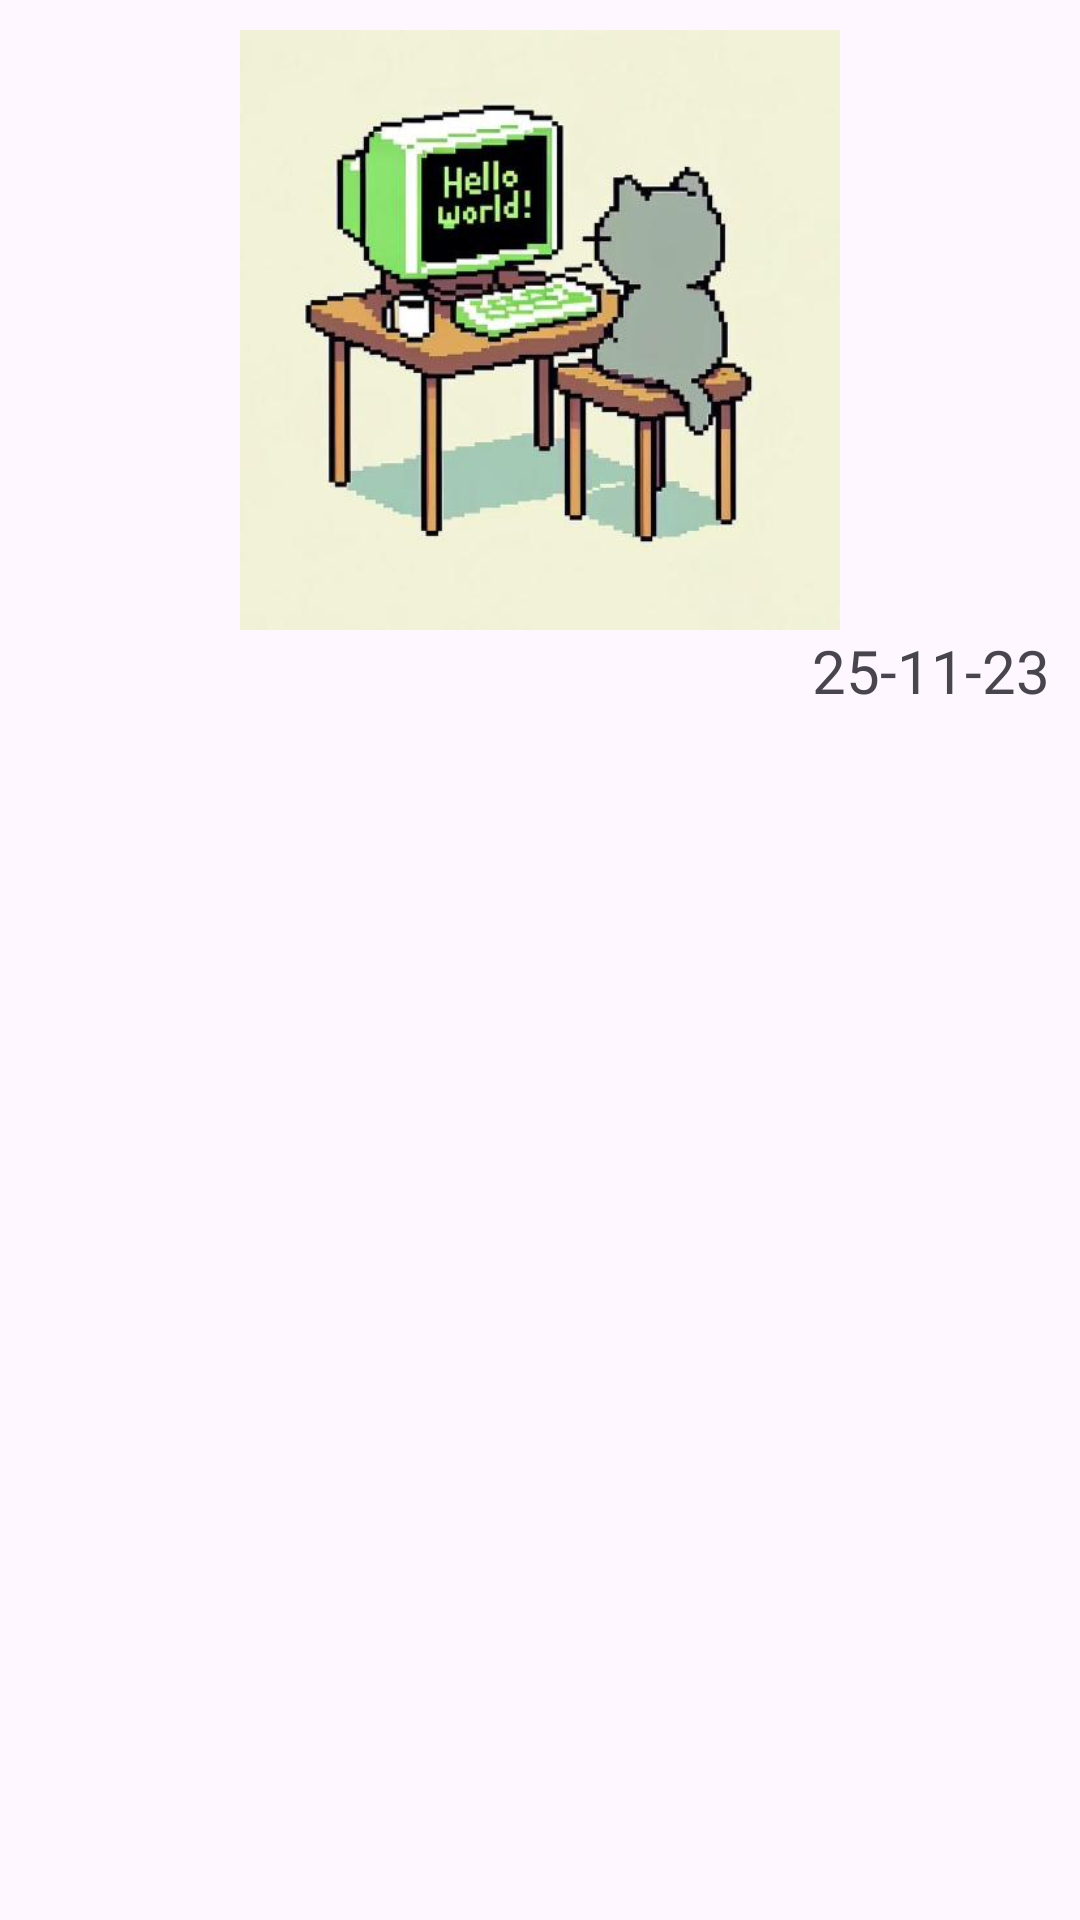

Produce the Android XML layout that renders to this screen, including the resource entries it uses.
<!-- AndroidManifest.xml: application theme Theme.AndroidESCPOSThermalPrinterPhotobox -->
<!-- res/layout/list_frame.xml -->
<?xml version="1.0" encoding="utf-8"?>
<LinearLayout xmlns:android="http://schemas.android.com/apk/res/android"
    xmlns:app="http://schemas.android.com/apk/res-auto"
    xmlns:tools="http://schemas.android.com/tools"
    android:layout_width="wrap_content"
    android:layout_height="wrap_content"
    android:layout_marginBottom="20dp"
    android:orientation="vertical"
    android:padding="10dp">

    <ImageView
        android:id="@+id/imageItem"
        android:layout_width="200dp"
        android:layout_height="200dp"
        android:layout_gravity="center"
        app:srcCompat="@drawable/logo" />

    <TextView
        android:id="@+id/textItem"
        android:layout_width="wrap_content"
        android:layout_height="wrap_content"
        android:layout_gravity="right"
        android:text="25-11-23"
        android:textSize="20dp" />

</LinearLayout>
<!-- resources referenced by this layout -->
<resources>
  <!-- drawable logo: png bitmap (drawable, 125720 bytes) -->
  <style name="Theme.AndroidESCPOSThermalPrinterPhotobox" parent="Base.Theme.AndroidESCPOSThermalPrinterPhotobox" />
  <style name="Base.Theme.AndroidESCPOSThermalPrinterPhotobox" parent="Theme.Material3.DayNight.NoActionBar">
          
          
      </style>
</resources>
